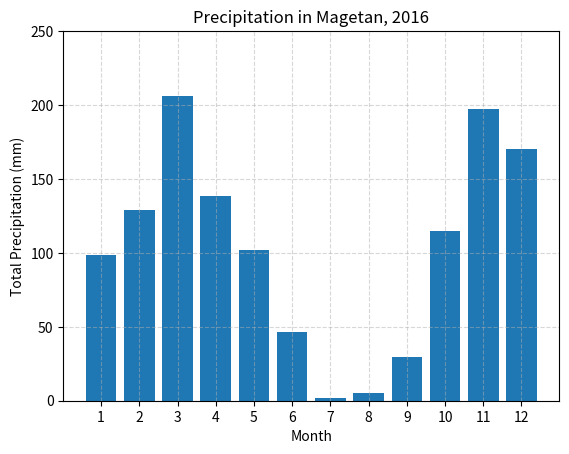

Reproduce this figure in Python.
'''Bar Plots'''
import numpy as np
import matplotlib.pyplot as plt

month = range(1, 13)
precipitation = [98.8, 128.8, 206.0,
                 138.5, 102.2, 46.4,
                 1.8, 5.0, 29.4,
                 114.8, 197.0, 170.6]
plt.bar(month, precipitation)
plt.xticks(month), plt.yticks(range(0, 300, 50))
plt.grid(True, alpha=0.5, linestyle='--')
plt.title('Precipitation in Magetan, 2016'), plt.ylabel('Total Precipitation (mm)'), plt.xlabel('Month')
plt.show()